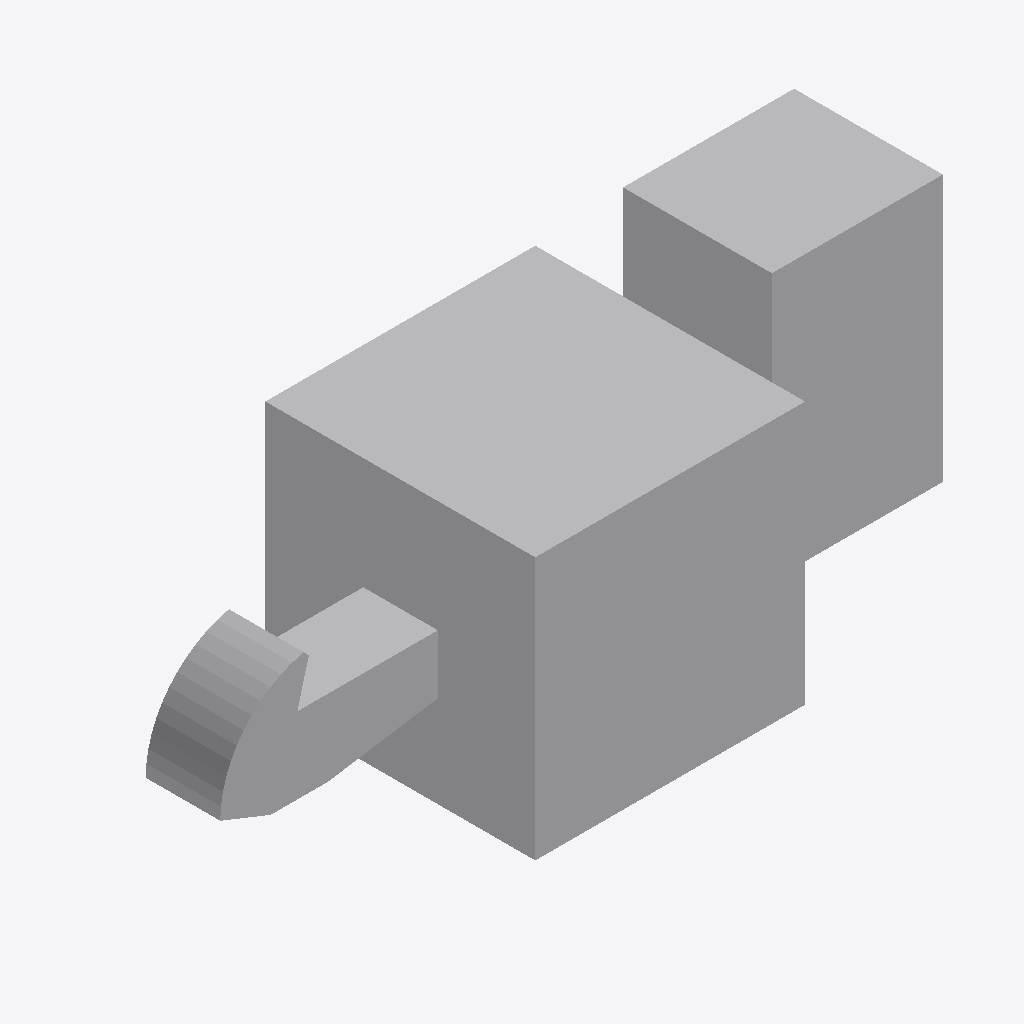
Isometric view of an IFC building model (IFC-SPF (STEP), schema IFC2X3, length unit metre), seen from the south-west, elements coloured by IFC class: 1 other element (light grey).
Extent 1.8 m × 0.7 m × 1.0 m (x, y, z). Storeys (1): Port De Barcelona at 0.00 m. Elements (1): 1 IfcFurnishingElement.

HEADER;
FILE_DESCRIPTION(('ViewDefinition [CoordinationView_V2.0]'),'2;1');
FILE_NAME('','',(''),(''),'','','');
FILE_SCHEMA(('IFC2X3'));
ENDSEC;
DATA;
#105=IFCPROJECT('34UKVHeH5CHvrwyycS_2aZ',$,'Port De Barcelona',$,$,'Port De Barcelona','Port De Barcelona',(#97),#92);
#130=IFCSITE('34UKVHeH5CHvrwyycS_2aX',$,'Default',$,$,#127,$,$,.ELEMENT.,(42,21,31,181945),(-71,-3,-24,-263305),0.0,$,$);
#115=IFCBUILDING('34UKVHeH5CHvrwyycS_2aY',$,'Port De Barcelona',$,$,#32,$,'Port De Barcelona',.ELEMENT.,$,$,$);
#124=IFCBUILDINGSTOREY('34UKVHeH5CHvrwyybZ1_NS',$,'Port De Barcelona',$,'Level:8mm Head',#122,$,'Port De Barcelona',.ELEMENT.,0.0);
#284=IFCFURNISHINGELEMENT('1eV12LXmT8eP7mQZ$OuC_a',$,'APBCN-POR-EQP-Amarrador_Ganchura_EscapeRapido:Tipo1:1991934',$,'APBCN-POR-EQP-Amarrador_Ganchura_EscapeRapido:Tipo1',#282,#277,'1991934');
ENDSEC;
